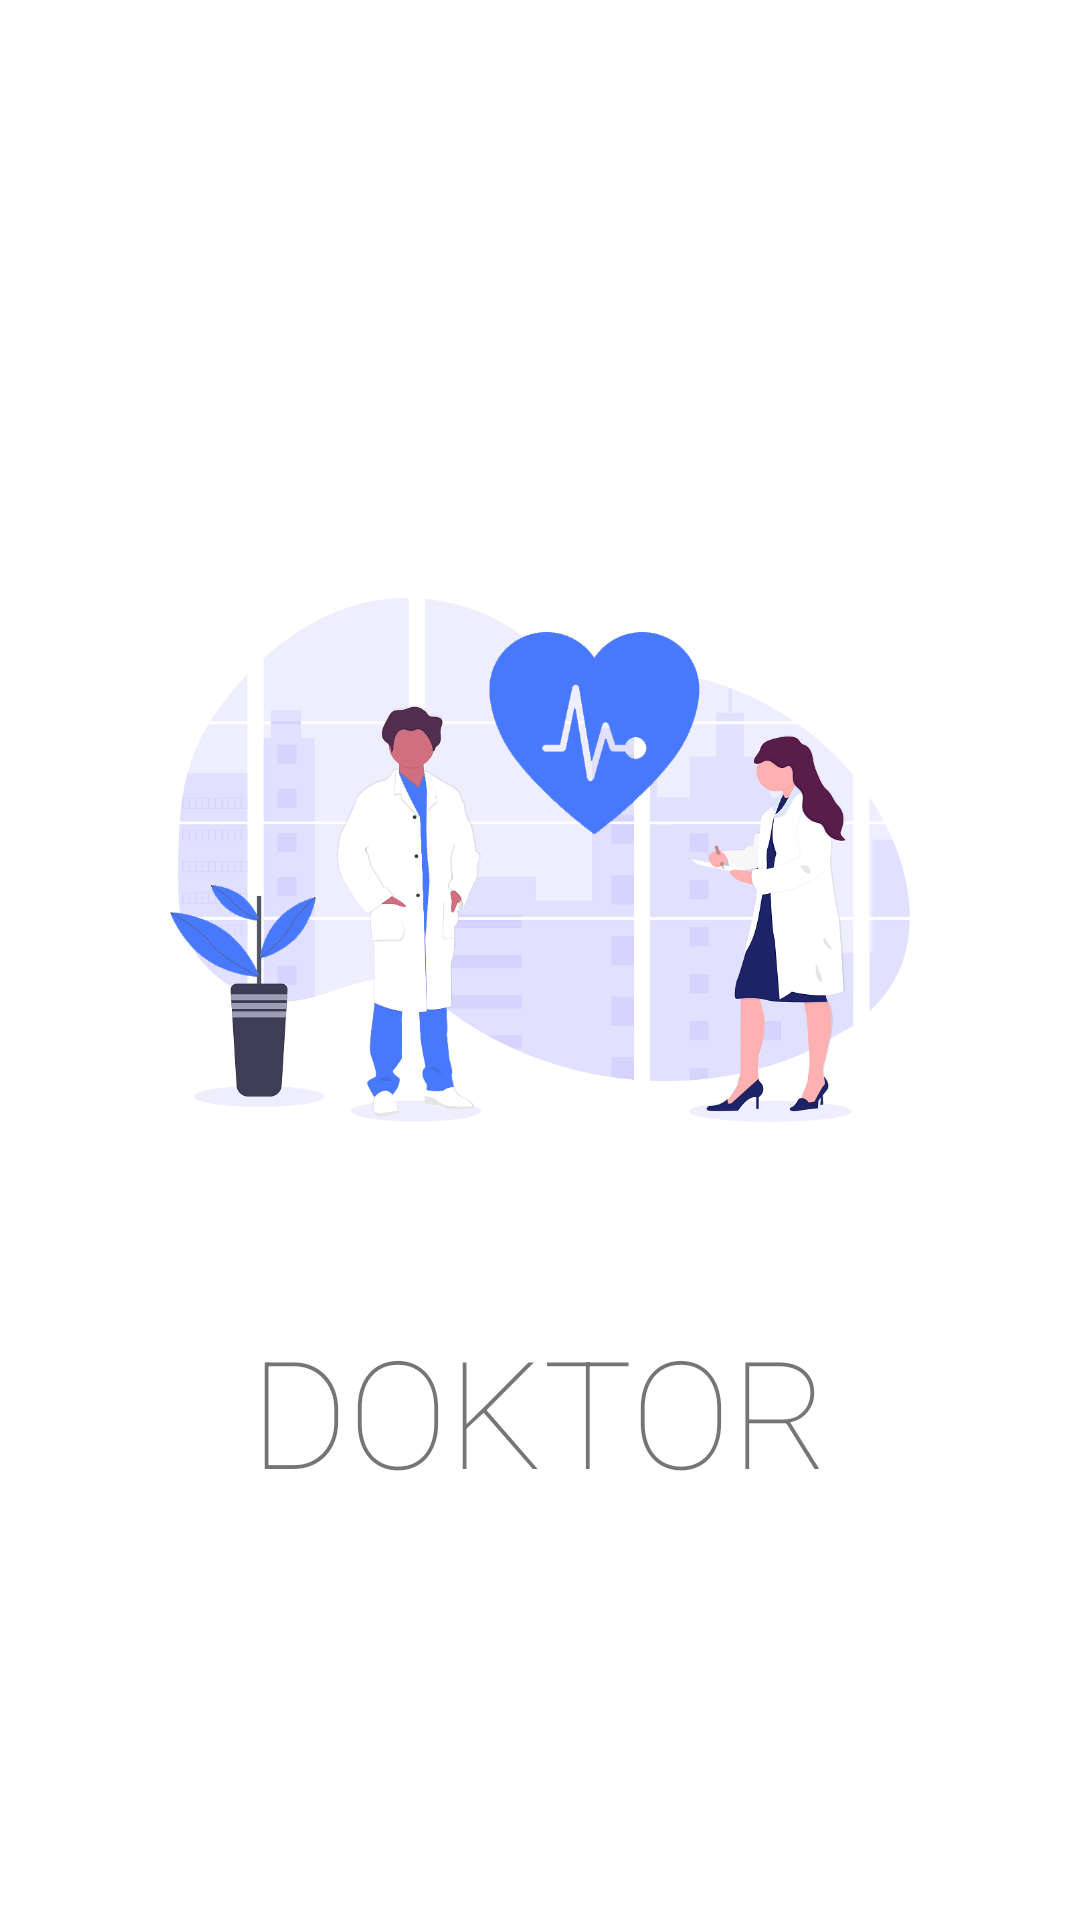

Layout XML and referenced resources for this Android screen:
<!-- AndroidManifest.xml: activity theme HideTitleAndBackgroundTheme -->
<!-- res/layout/activity_intro.xml -->
<?xml version="1.0" encoding="utf-8"?>
<androidx.constraintlayout.widget.ConstraintLayout xmlns:android="http://schemas.android.com/apk/res/android"
    xmlns:app="http://schemas.android.com/apk/res-auto"
    xmlns:tools="http://schemas.android.com/tools"
    android:layout_width="match_parent"
    android:layout_height="match_parent"
    android:background="#fff"
    tools:context=".IntroActivity">
    <LinearLayout
        android:layout_width="match_parent"
        android:layout_height="match_parent"
        android:orientation="vertical"
        android:gravity="center_vertical">

        <ImageView
            android:id="@+id/imageView"
            android:layout_width="300dp"
            android:layout_height="300dp"
            android:src="@drawable/b1doc"
            android:layout_gravity="center"/>

        <TextView
            android:id="@+id/textView5"
            android:layout_width="wrap_content"
            android:layout_height="wrap_content"
            android:text="DOKTOR"
            android:textSize="50sp"
            android:layout_gravity="center"
            android:fontFamily="sans-serif-thin"
            android:textAllCaps="true"/>



    </LinearLayout>

</androidx.constraintlayout.widget.ConstraintLayout>
<!-- resources referenced by this layout -->
<resources>
  <!-- drawable b1doc: png bitmap (drawable, 109033 bytes) -->
  <style name="HideTitleAndBackgroundTheme" parent="AppTheme">
          <item name="windowActionBar">false</item>
          <item name="windowNoTitle">true</item>
      </style>
  <style name="AppTheme" parent="Theme.AppCompat.Light.DarkActionBar">
          
          <item name="colorPrimary">@color/colorPrimary</item>
          <item name="colorPrimaryDark">@color/colorPrimaryDark</item>
          <item name="colorAccent">@color/colorAccent</item>
      </style>
  <color name="colorPrimary">#4879fd</color>
  <color name="colorPrimaryDark">#111923</color>
  <color name="colorAccent">#334b68</color>
</resources>
